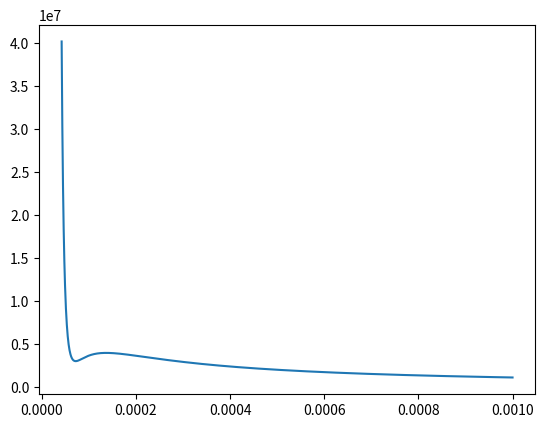

This chart was generated by the following Python code:
import numpy as np
import matplotlib.pyplot as plt

a = 0.1382
b = 3.19*10**(-5)
R = 8.314
T = -130 + 273

V = np.linspace(b + 10 ** (-5), 10 ** (-3), 2000)
P = R*T/(V-b) - a/V**2

locmin = min(P)
locmax = max(P)
print(f'Локальный минимум: {locmin/1000:.2f} кПа \n Локальный максимум:  {locmax/1000:.2f} кПа')
plt.plot(V, P)
plt.show()